2-way image classification set "data" from GitHub (Varalakshmi-5/Multiple-Disease-Prediction-System-With-Simple-Medical-Chatbot); label vocabulary: infected, not infected.

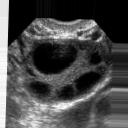
Label: infected

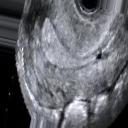
Label: not infected

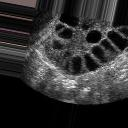
Label: infected

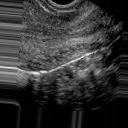
Label: not infected
